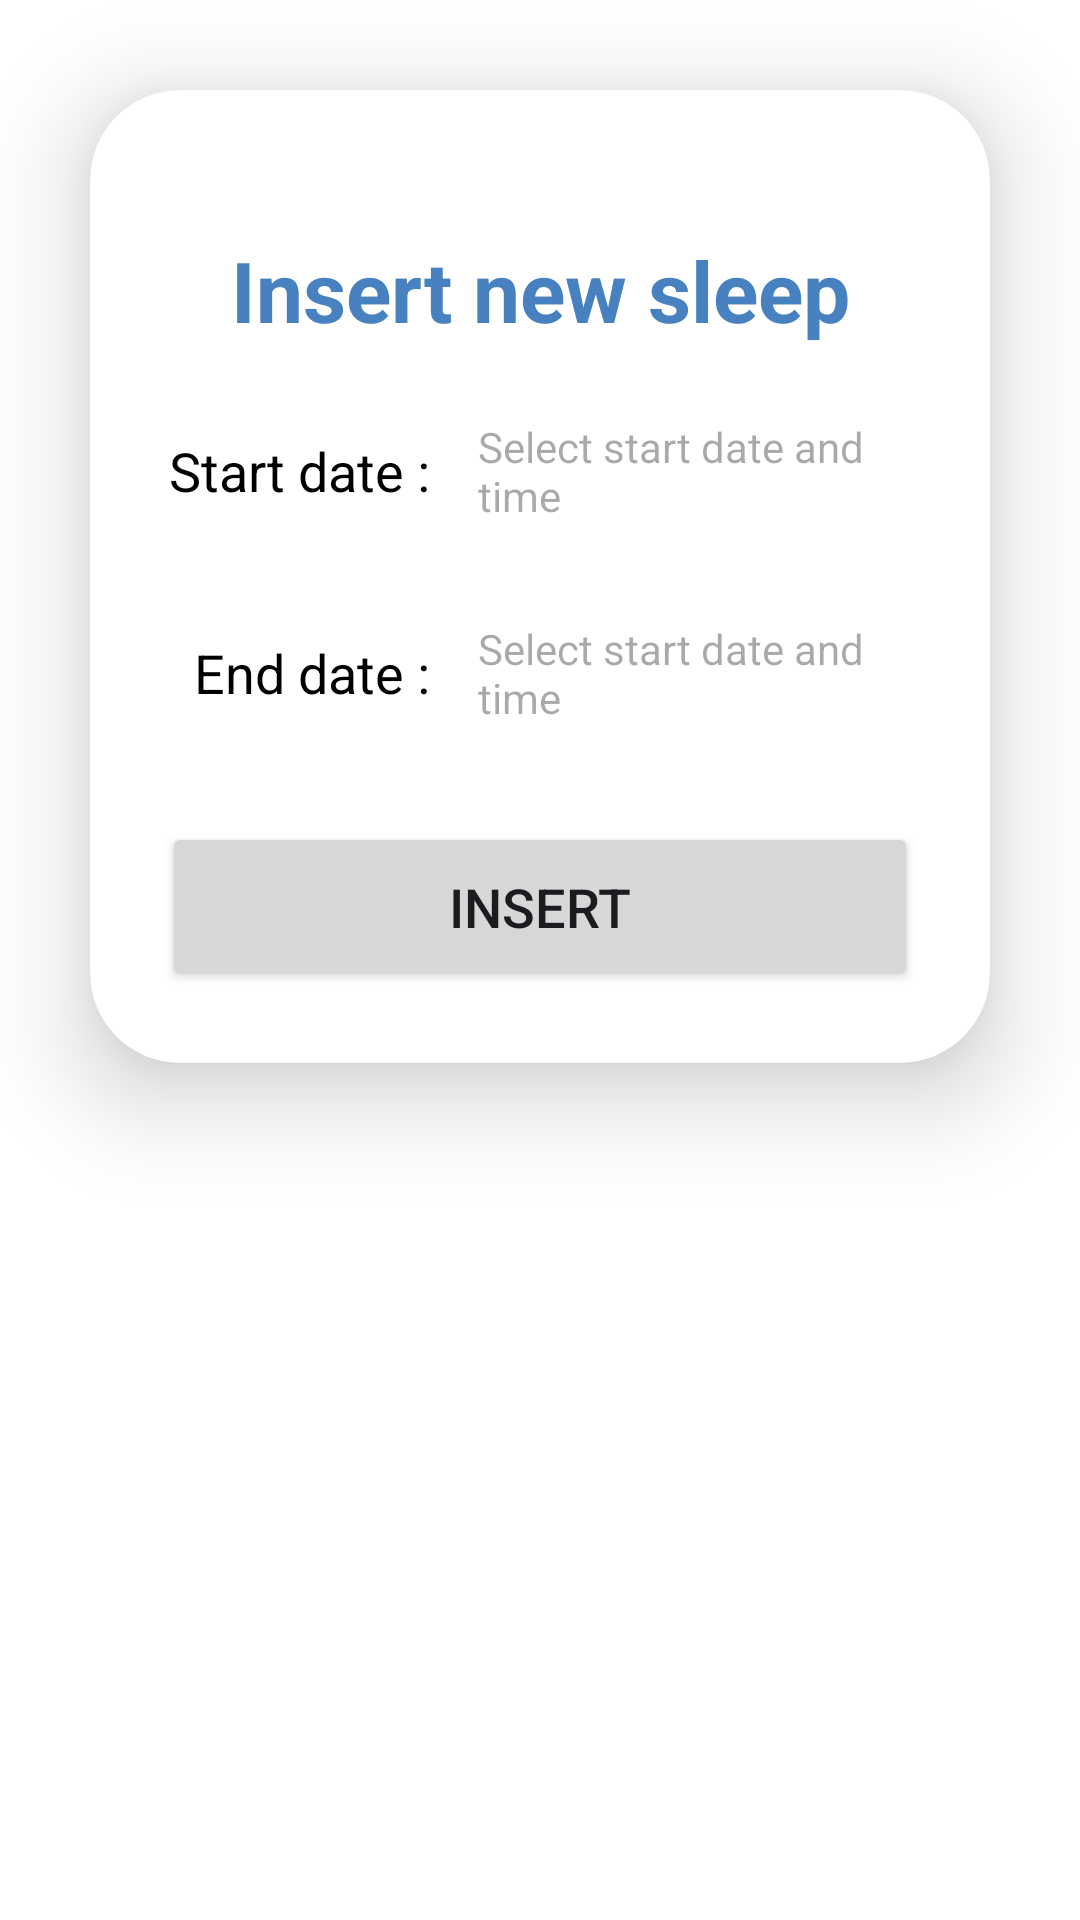

This screen was rendered from an Android layout file. Write that file and the resources it references.
<!-- AndroidManifest.xml: application theme Theme.BeHealth -->
<!-- res/layout/fragment_sleep_insert.xml -->
<?xml version="1.0" encoding="utf-8"?>
<LinearLayout
    xmlns:android="http://schemas.android.com/apk/res/android"
    xmlns:app="http://schemas.android.com/apk/res-auto"
    android:id="@+id/frameLayout9"
    android:layout_width="match_parent"
    android:layout_height="match_parent">

    <androidx.cardview.widget.CardView
        android:layout_width="match_parent"
        android:layout_height="wrap_content"
        android:layout_margin="30dp"
        app:cardCornerRadius="30dp"
        app:cardElevation="20dp">

        <LinearLayout
            android:layout_width="match_parent"
            android:layout_height="wrap_content"
            android:layout_gravity="center_horizontal"
            android:orientation="vertical"
            android:padding="24dp">

            <TextView
                android:id="@+id/tv_fragmentSleepInsert_title"
                android:layout_width="match_parent"
                android:layout_height="wrap_content"
                android:layout_marginTop="24dp"
                android:text="Insert new sleep"
                android:textAlignment="center"
                android:textColor="@color/ocean_blue"
                android:textSize="28sp"
                android:textStyle="bold" />

            <TableRow
                android:layout_width="match_parent"
                android:layout_height="wrap_content"
                android:layout_marginTop="16dp"
                android:gravity="center">

                <TextView
                    android:id="@+id/tv_fragmentSleepInsert_startDate"
                    android:layout_width="12dp"
                    android:layout_height="wrap_content"
                    android:layout_marginEnd="8dp"
                    android:layout_weight="1"
                    android:gravity="end"
                    android:text="Start date :"
                    android:textColor="@android:color/black"
                    android:textSize="18sp" />

                <TextView
                    android:id="@+id/et_fragmentSleepInsert_startDate"
                    android:layout_width="0dp"
                    android:layout_height="wrap_content"
                    android:layout_weight="2"
                    android:ems="10"
                    android:hint="Select start date and time"
                    android:padding="8dp"
                    android:background="@drawable/datetime_selector"
                    android:clickable="true"
                    android:focusable="true" />

            </TableRow>

            <TableRow
                android:layout_width="match_parent"
                android:layout_height="wrap_content"
                android:layout_marginTop="16dp"
                android:gravity="center">

                <TextView
                    android:id="@+id/tv_fragmentSleepInsert_endDate"
                    android:layout_width="12dp"
                    android:layout_height="wrap_content"
                    android:layout_marginEnd="8dp"
                    android:layout_weight="1"
                    android:gravity="end"
                    android:text="End date :"
                    android:textColor="@android:color/black"
                    android:textSize="18sp"  />

                <TextView
                    android:id="@+id/et_fragmentSleepInsert_endDate"
                    android:layout_width="0dp"
                    android:layout_height="wrap_content"
                    android:layout_weight="2"
                    android:ems="10"
                    android:hint="Select start date and time"
                    android:padding="8dp"
                    android:background="@drawable/datetime_selector"
                    android:clickable="true"
                    android:focusable="true" />

            </TableRow>

            <Button
                android:id="@+id/btn_fragmentSleepInsert_insertSleep"
                android:layout_width="match_parent"
                android:layout_height="wrap_content"
                android:layout_marginTop="24dp"
                android:padding="16dp"
                android:textSize="18sp"
                app:cornerRadius="10dp"
                android:text="Insert" />

        </LinearLayout>

    </androidx.cardview.widget.CardView>

</LinearLayout>
<!-- resources referenced by this layout -->
<resources>
  <color name="ocean_blue">#4781C0</color>
  <!-- drawable datetime_selector (drawable) -->
  <?xml version="1.0" encoding="utf-8"?>
  <selector xmlns:android="http://schemas.android.com/apk/res/android">
      <item android:drawable="@color/light_gray" android:state_pressed="true" />
      <item android:drawable="@color/white" />
  </selector>
  <style name="Theme.BeHealth" parent="Base.Theme.BeHealth" />
  <color name="light_gray">#9B9999</color>
  <color name="white">#FFFFFF</color>
  <style name="Base.Theme.BeHealth" parent="Theme.Material3.DayNight.NoActionBar">
          <item name="colorPrimary">@color/ocean_blue</item>
          <item name="android:windowBackground">@color/white</item>
          <item name="android:statusBarColor">@color/ocean_blue</item>
          <item name="android:navigationBarColor">@color/ocean_blue</item>
      </style>
</resources>
